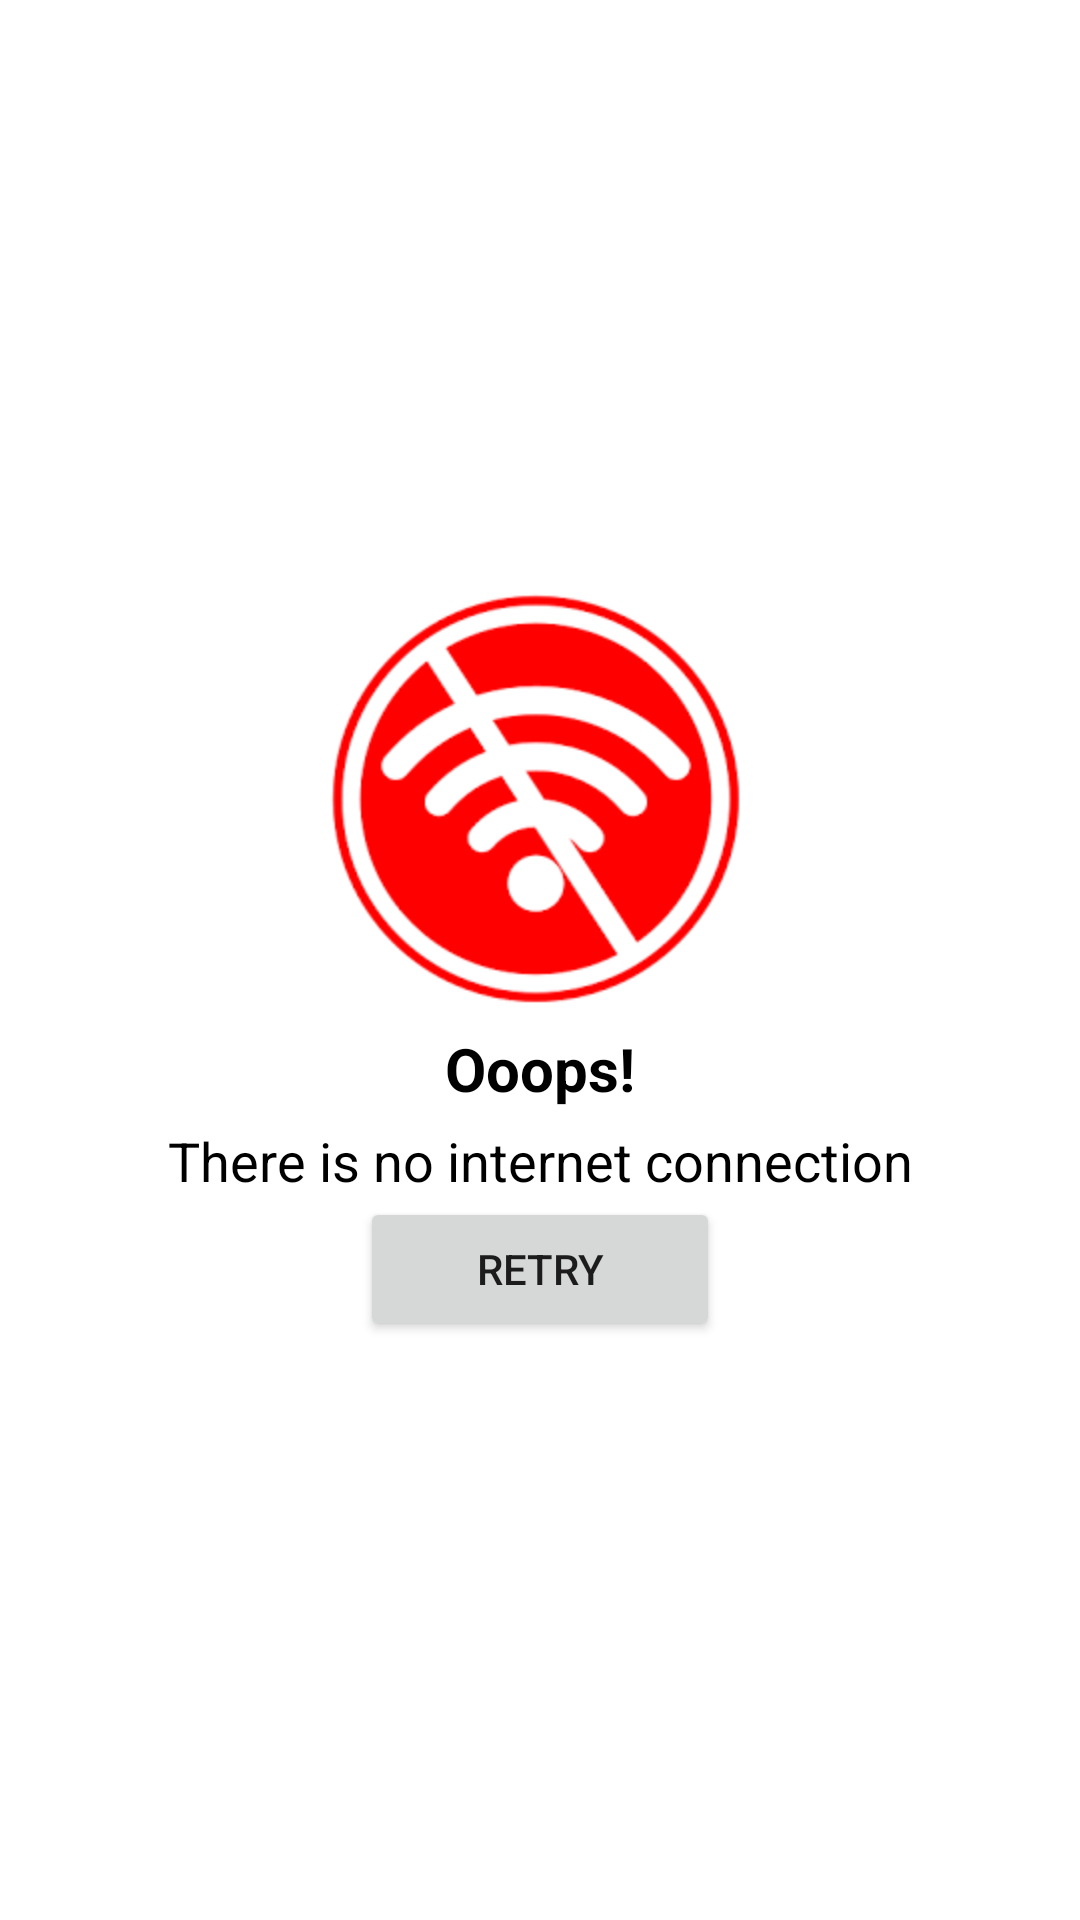

Layout XML and referenced resources for this Android screen:
<!-- AndroidManifest.xml: application theme Theme.MicraApp -->
<!-- res/layout/connection_dialog.xml -->
<?xml version="1.0" encoding="utf-8"?>
<LinearLayout xmlns:android="http://schemas.android.com/apk/res/android"
    xmlns:app="http://schemas.android.com/apk/res-auto"
    android:layout_width="match_parent"
    android:layout_height="match_parent"
    android:orientation="vertical"
    android:gravity="center"

    >

    <ImageView

        android:layout_width="150dp"
        android:layout_height="150dp"

        app:srcCompat="@drawable/images" />
    <TextView
        android:textStyle="bold"
        android:textColor="@color/black"
        android:textSize="20sp"
        android:gravity="center"
        android:text="Ooops!"
        android:layout_width="match_parent"
        android:layout_height="wrap_content"/>
    <TextView
        android:textStyle="bold"
        android:textColor="@color/black"
        android:textSize="20sp"
        android:gravity="center"
        android:layout_width="match_parent"
        android:layout_height="5dp"/>

    <TextView
        android:layout_width="match_parent"
        android:layout_height="wrap_content"
        android:gravity="center"
        android:text="There is no internet connection"
        android:textColor="@color/black"
        android:textSize="18sp" />
    <Button
        android:id="@+id/btnRecon"
        android:layout_gravity="center"
        android:text="Retry"
        android:layout_width="120dp"
        android:layout_height="wrap_content"/>
</LinearLayout>
<!-- resources referenced by this layout -->
<resources>
  <color name="black">#FF000000</color>
  <!-- drawable images: png bitmap (drawable-v24, 5853 bytes) -->
  <style name="Theme.MicraApp" parent="Theme.MaterialComponents.DayNight.NoActionBar">
          
          <item name="colorPrimary">@color/purple_500</item>
  
          <item name="colorPrimaryVariant">@color/purple_500</item>
          <item name="colorOnPrimary">@color/white</item>
          
          <item name="colorSecondary">@color/teal_200</item>
          <item name="colorSecondaryVariant">@color/teal_700</item>
          <item name="colorOnSecondary">@color/black</item>
          
          <item name="android:statusBarColor" tools:targetApi="l">?attr/colorPrimaryVariant</item>
          
      </style>
  <color name="purple_500">#d7011d</color>
  <color name="white">#FFFFFFFF</color>
  <color name="teal_200">#FF03DAC5</color>
  <color name="teal_700">#FF018786</color>
</resources>
